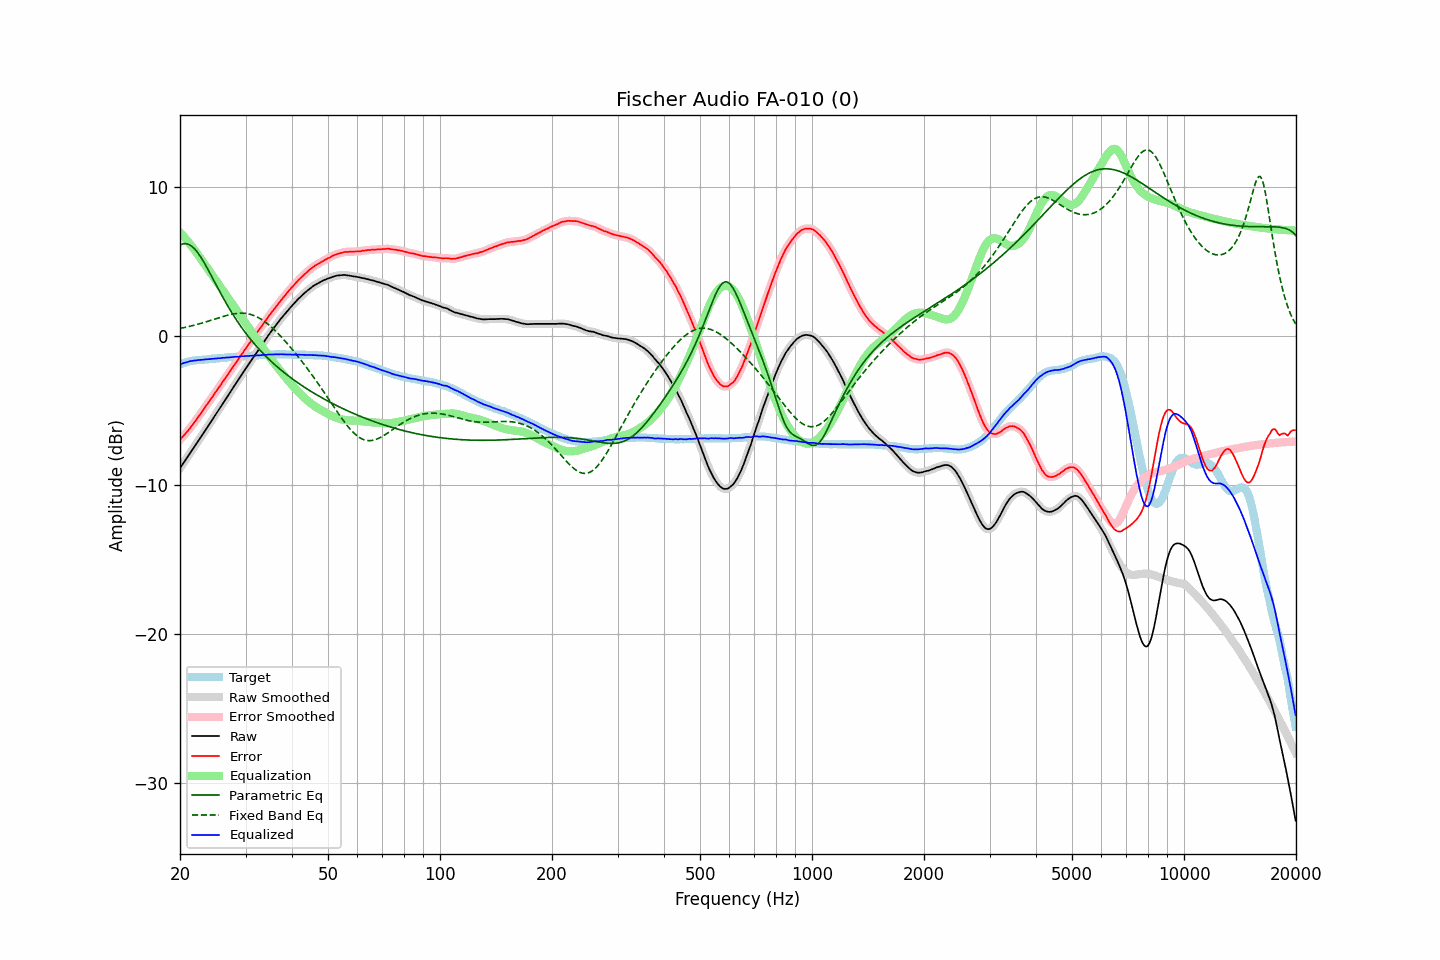

The file beside this chart, header and first rows:
frequency, raw, error, smoothed, error_smoothed, equalization, parametric_eq, fixed_band_eq, equalized_raw, equalized_smoothed, target
20.00, -8.87, -6.97, -8.87, -6.97, 6.97, 6.12, 0.51, -1.91, -1.91, -1.90
20.20, -8.71, -6.85, -8.71, -6.85, 6.85, 6.17, 0.54, -1.86, -1.86, -1.86
20.40, -8.55, -6.73, -8.55, -6.73, 6.73, 6.20, 0.56, -1.82, -1.82, -1.82
20.61, -8.40, -6.60, -8.39, -6.60, 6.60, 6.21, 0.58, -1.79, -1.79, -1.80
20.81, -8.23, -6.48, -8.23, -6.48, 6.48, 6.20, 0.60, -1.75, -1.75, -1.75
21.02, -8.07, -6.36, -8.07, -6.35, 6.35, 6.17, 0.63, -1.72, -1.72, -1.71
21.23, -7.91, -6.22, -7.91, -6.22, 6.21, 6.12, 0.65, -1.70, -1.70, -1.69
21.44, -7.75, -6.08, -7.75, -6.08, 6.08, 6.06, 0.68, -1.67, -1.68, -1.67
21.66, -7.59, -5.94, -7.59, -5.93, 5.94, 5.97, 0.71, -1.66, -1.66, -1.66
21.87, -7.43, -5.79, -7.43, -5.79, 5.79, 5.86, 0.73, -1.64, -1.64, -1.64
22.09, -7.27, -5.65, -7.27, -5.64, 5.64, 5.74, 0.76, -1.63, -1.63, -1.62
22.31, -7.11, -5.50, -7.11, -5.49, 5.49, 5.61, 0.79, -1.62, -1.62, -1.61
22.54, -6.94, -5.34, -6.95, -5.34, 5.34, 5.46, 0.82, -1.61, -1.61, -1.60
22.76, -6.78, -5.19, -6.78, -5.18, 5.18, 5.29, 0.85, -1.60, -1.60, -1.59
22.99, -6.62, -5.03, -6.62, -5.03, 5.03, 5.12, 0.88, -1.59, -1.59, -1.59
23.22, -6.45, -4.87, -6.46, -4.87, 4.88, 4.94, 0.92, -1.58, -1.58, -1.58
23.45, -6.29, -4.72, -6.29, -4.72, 4.72, 4.75, 0.95, -1.57, -1.57, -1.57
23.69, -6.13, -4.57, -6.13, -4.56, 4.57, 4.55, 0.98, -1.57, -1.56, -1.56
23.92, -5.96, -4.41, -5.96, -4.42, 4.41, 4.35, 1.02, -1.55, -1.55, -1.55
24.16, -5.80, -4.27, -5.80, -4.26, 4.26, 4.15, 1.05, -1.54, -1.54, -1.53
24.40, -5.63, -4.11, -5.63, -4.11, 4.10, 3.95, 1.09, -1.53, -1.53, -1.51
24.65, -5.47, -3.95, -5.47, -3.95, 3.95, 3.74, 1.12, -1.52, -1.52, -1.52
24.89, -5.30, -3.78, -5.30, -3.79, 3.79, 3.54, 1.15, -1.51, -1.51, -1.51
25.14, -5.14, -3.64, -5.14, -3.63, 3.64, 3.33, 1.19, -1.50, -1.50, -1.50
25.39, -4.97, -3.47, -4.97, -3.48, 3.48, 3.13, 1.22, -1.49, -1.49, -1.49
25.65, -4.81, -3.34, -4.81, -3.33, 3.33, 2.93, 1.26, -1.49, -1.48, -1.47
25.91, -4.65, -3.17, -4.64, -3.17, 3.17, 2.73, 1.29, -1.48, -1.47, -1.47
26.16, -4.47, -3.01, -4.48, -3.01, 3.02, 2.54, 1.32, -1.45, -1.46, -1.46
26.43, -4.31, -2.86, -4.31, -2.85, 2.86, 2.35, 1.35, -1.46, -1.45, -1.45
26.69, -4.14, -2.70, -4.15, -2.71, 2.70, 2.16, 1.38, -1.44, -1.44, -1.44
26.96, -3.98, -2.56, -3.98, -2.55, 2.55, 1.97, 1.41, -1.44, -1.43, -1.43
27.23, -3.81, -2.40, -3.81, -2.39, 2.39, 1.79, 1.44, -1.43, -1.42, -1.41
27.50, -3.64, -2.23, -3.65, -2.23, 2.23, 1.61, 1.46, -1.41, -1.41, -1.41
27.77, -3.48, -2.07, -3.48, -2.07, 2.07, 1.44, 1.48, -1.41, -1.40, -1.41
28.05, -3.31, -1.92, -3.31, -1.91, 1.92, 1.27, 1.50, -1.40, -1.40, -1.39
28.33, -3.15, -1.76, -3.15, -1.76, 1.76, 1.10, 1.51, -1.39, -1.39, -1.39
28.62, -2.98, -1.60, -2.98, -1.60, 1.60, 0.94, 1.53, -1.38, -1.38, -1.38
28.90, -2.82, -1.45, -2.82, -1.44, 1.44, 0.78, 1.53, -1.38, -1.38, -1.37
29.19, -2.65, -1.28, -2.65, -1.29, 1.29, 0.62, 1.54, -1.37, -1.37, -1.37
29.48, -2.49, -1.15, -2.49, -1.13, 1.13, 0.47, 1.53, -1.36, -1.36, -1.34
29.78, -2.32, -0.97, -2.33, -0.97, 0.98, 0.33, 1.53, -1.35, -1.35, -1.35
30.08, -2.16, -0.82, -2.16, -0.82, 0.82, 0.18, 1.52, -1.34, -1.34, -1.34
30.38, -2.00, -0.66, -2.00, -0.66, 0.66, 0.04, 1.50, -1.34, -1.34, -1.34
30.68, -1.84, -0.52, -1.84, -0.51, 0.51, -0.10, 1.48, -1.33, -1.33, -1.32
30.99, -1.68, -0.36, -1.68, -0.36, 0.36, -0.23, 1.45, -1.33, -1.33, -1.32
31.30, -1.52, -0.20, -1.52, -0.20, 0.20, -0.36, 1.42, -1.32, -1.32, -1.32
31.61, -1.36, -0.05, -1.36, -0.05, 0.05, -0.49, 1.38, -1.31, -1.31, -1.31
31.93, -1.20, 0.10, -1.20, 0.10, -0.10, -0.62, 1.33, -1.31, -1.30, -1.30
32.24, -1.04, 0.26, -1.05, 0.25, -0.25, -0.74, 1.28, -1.29, -1.30, -1.30
32.57, -0.89, 0.39, -0.89, 0.40, -0.40, -0.86, 1.22, -1.30, -1.29, -1.28
32.89, -0.73, 0.55, -0.73, 0.55, -0.55, -0.98, 1.16, -1.29, -1.29, -1.28
33.22, -0.57, 0.70, -0.57, 0.70, -0.70, -1.09, 1.10, -1.28, -1.28, -1.27
33.55, -0.41, 0.85, -0.41, 0.85, -0.85, -1.20, 1.02, -1.27, -1.27, -1.26
33.89, -0.25, 1.00, -0.25, 1.00, -1.00, -1.31, 0.95, -1.26, -1.26, -1.25
34.23, -0.10, 1.15, -0.10, 1.15, -1.15, -1.42, 0.86, -1.26, -1.25, -1.25
34.57, 0.06, 1.30, 0.06, 1.30, -1.30, -1.53, 0.78, -1.24, -1.24, -1.24
34.92, 0.21, 1.45, 0.21, 1.45, -1.45, -1.63, 0.68, -1.24, -1.24, -1.24
35.27, 0.36, 1.59, 0.35, 1.59, -1.59, -1.73, 0.59, -1.23, -1.24, -1.23
35.62, 0.50, 1.73, 0.50, 1.73, -1.73, -1.83, 0.49, -1.24, -1.23, -1.23
35.97, 0.64, 1.87, 0.64, 1.87, -1.87, -1.93, 0.39, -1.23, -1.23, -1.23
... 635 more rows
